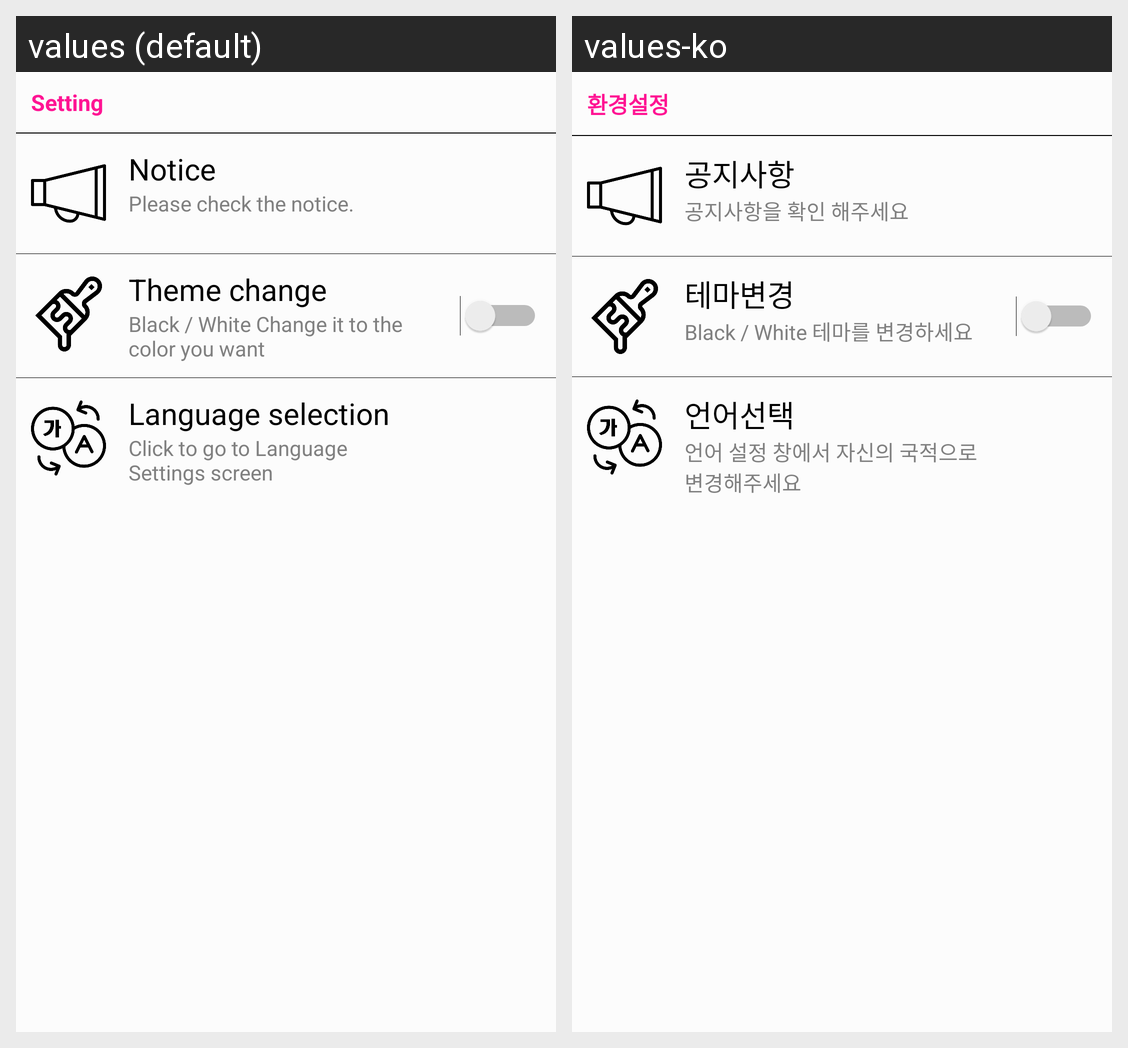

Strings drawn on this Android screen and how each of the app's shown locales translates them:
Android screen res/layout/fragment5.xml rendered under 2 locales, left to right: values (default), values-ko. Device: Nexus 5 (rendered at 1080×1920; each locale shown at half size, 540×960, under a caption strip naming it); theme AppTheme.
Strings drawn on this screen, with the default value and each locale's value (text and hints the layout hard-codes, and strings that could not be matched under every locale, appear in the picture but are not listed):

Configuration
  values: Setting
  values-ko: 환경설정

notice
  values: Notice
  values-ko: 공지사항

notice_str
  values: Please check the notice.
  values-ko: 공지사항을 확인 해주세요

theme_change
  values: Theme change
  values-ko: 테마변경

theme_change_str
  values: Black / White Change it to the color you want
  values-ko: Black / White 테마를 변경하세요

language
  values: Language selection
  values-ko: 언어선택

language_str
  values: Click to go to Language Settings screen
  values-ko: 언어 설정 창에서 자신의 국적으로 변경해주세요
